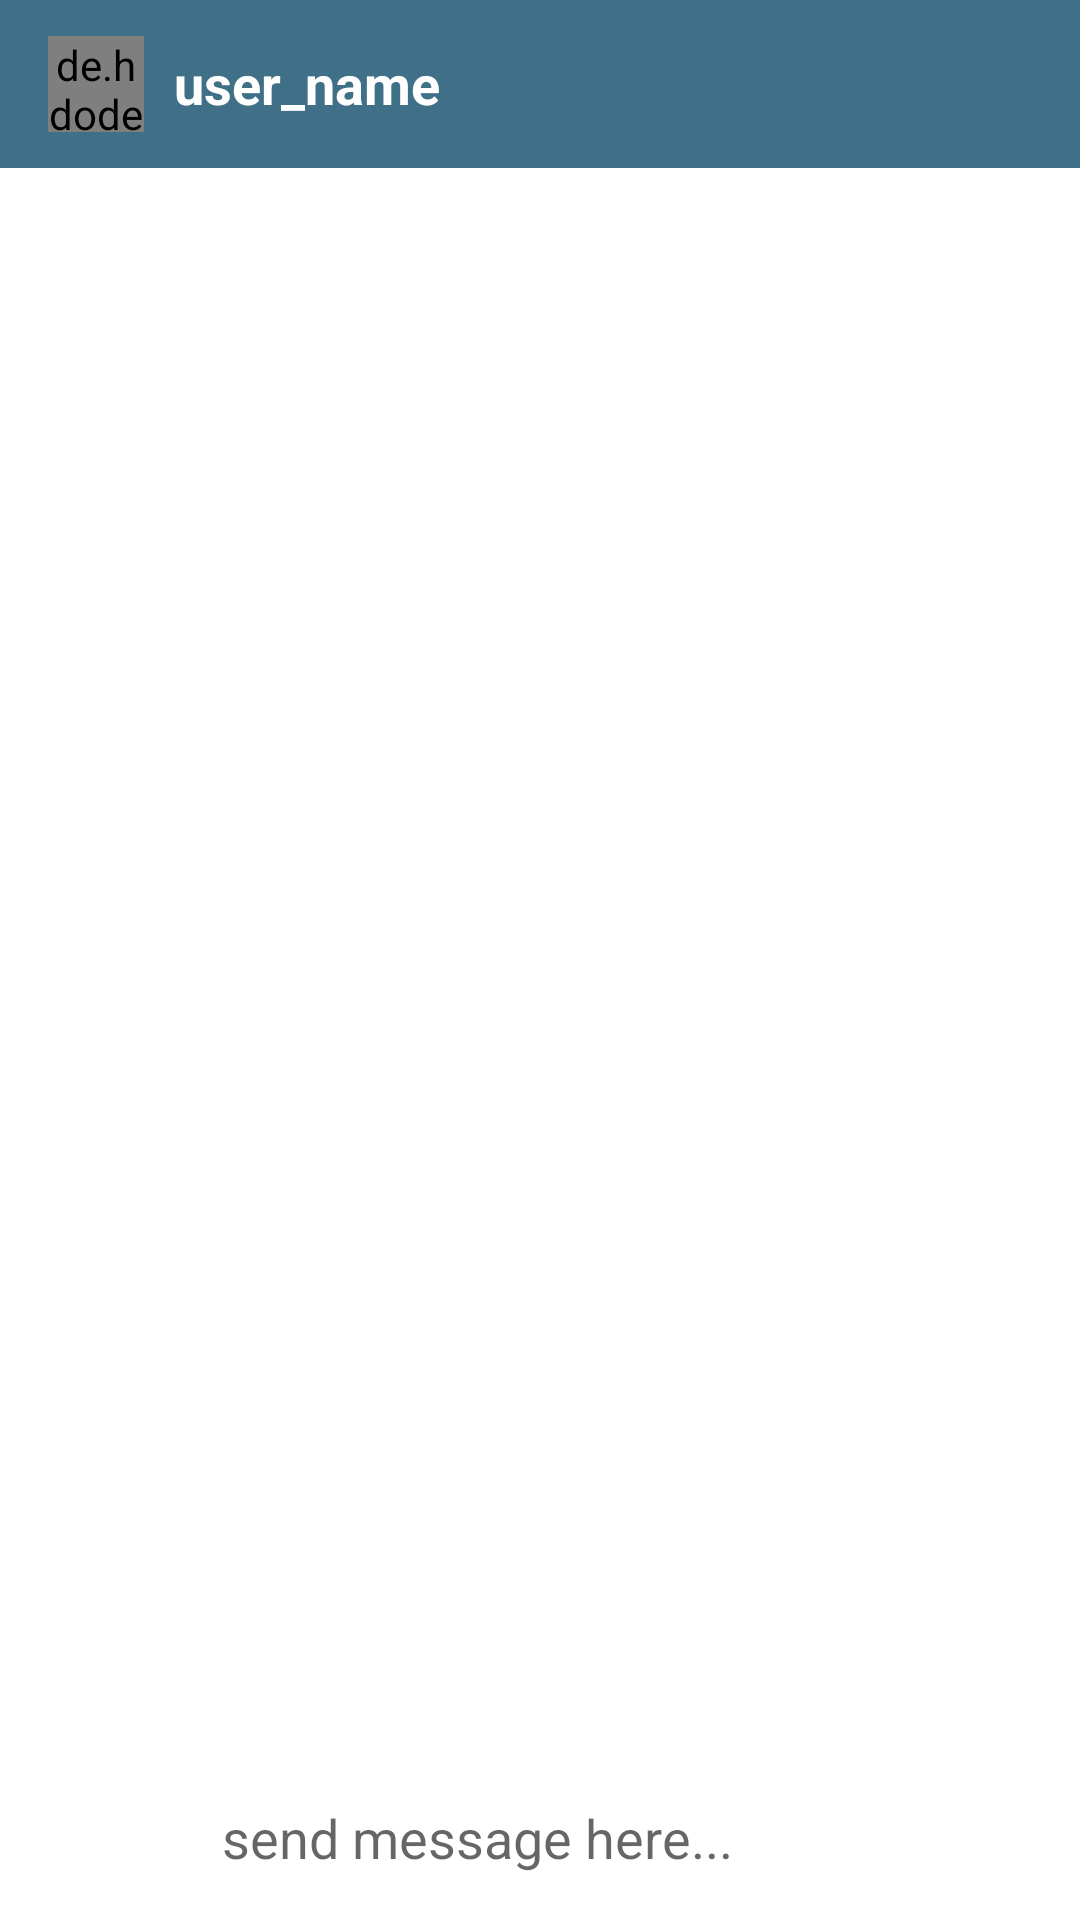

Android layout source for this screen:
<!-- AndroidManifest.xml: application theme AppTheme -->
<!-- res/layout/activity_message_chat.xml -->
<?xml version="1.0" encoding="utf-8"?>
<androidx.constraintlayout.widget.ConstraintLayout xmlns:android="http://schemas.android.com/apk/res/android"
    xmlns:app="http://schemas.android.com/apk/res-auto"
    xmlns:tools="http://schemas.android.com/tools"
    android:layout_width="match_parent"
    android:layout_height="match_parent"
    tools:context=".Activity.MessageChat">

    <androidx.appcompat.widget.Toolbar
        android:id="@+id/toolbar_main"
        android:layout_width="match_parent"
        android:layout_height="?attr/actionBarSize"
        android:background="?attr/colorPrimaryDark"
        app:layout_constraintEnd_toEndOf="parent"
        app:layout_constraintHorizontal_bias="0.0"
        app:layout_constraintStart_toStartOf="parent"
        app:layout_constraintTop_toTopOf="parent"
        app:popupTheme="@style/AppTheme.PopupOverlay">

        <de.hdodenhof.circleimageview.CircleImageView
            android:id="@+id/profile_image"
            android:layout_width="32dp"
            android:layout_height="32dp"
            android:src="@drawable/profile"
            android:tint="@android:color/white"
            tools:layout_editor_absoluteX="16dp"
            tools:layout_editor_absoluteY="12dp">

        </de.hdodenhof.circleimageview.CircleImageView>

        <TextView
            android:id="@+id/user_name"
            android:layout_width="wrap_content"
            android:layout_height="wrap_content"
            android:layout_marginLeft="26dp"
            android:text="user_name"
            android:textColor="@android:color/white"
            android:textSize="18sp"
            android:textStyle="bold"></TextView>

    </androidx.appcompat.widget.Toolbar>

    <androidx.recyclerview.widget.RecyclerView
        android:id="@+id/search_list"
        android:layout_width="0dp"
        android:layout_height="0dp"
        android:layout_margin="6dp"
        android:layout_marginStart="8dp"
        android:layout_marginEnd="8dp"
        app:layout_constraintBottom_toTopOf="@+id/send_message"
        app:layout_constraintEnd_toEndOf="parent"
        app:layout_constraintHorizontal_bias="0.0"
        app:layout_constraintStart_toStartOf="parent"
        app:layout_constraintTop_toBottomOf="@+id/toolbar_main" />

    <EditText
        android:id="@+id/text_message"
        android:layout_width="0dp"
        android:layout_height="wrap_content"
        android:layout_marginStart="16dp"
        android:layout_marginEnd="16dp"
        android:layout_marginBottom="8dp"
        android:background="@android:color/transparent"
        android:ems="10"
        android:hint="send message here..."
        android:inputType="textPersonName"
        app:layout_constraintBottom_toBottomOf="parent"
        app:layout_constraintEnd_toStartOf="@+id/send_message"
        app:layout_constraintStart_toEndOf="@+id/attach_file"
        app:layout_constraintTop_toBottomOf="@+id/search_list"
        app:layout_constraintVertical_bias="0.56" />

    <ImageView
        android:id="@+id/attach_file"
        android:layout_width="50dp"
        android:layout_height="49dp"
        android:layout_marginStart="8dp"
        app:layout_constraintBottom_toBottomOf="parent"
        app:layout_constraintEnd_toStartOf="@+id/text_message"
        app:layout_constraintStart_toStartOf="parent"
        app:layout_constraintTop_toBottomOf="@+id/search_list"
        app:layout_constraintVertical_bias="1.0"
        app:srcCompat="@drawable/ic_attach_file" />

    <ImageView
        android:id="@+id/send_message"
        android:layout_width="wrap_content"
        android:layout_height="wrap_content"
        android:layout_marginEnd="16dp"
        app:layout_constraintBottom_toBottomOf="parent"
        app:layout_constraintEnd_toEndOf="parent"
        app:layout_constraintStart_toEndOf="@+id/text_message"
        app:layout_constraintTop_toBottomOf="@+id/search_list"
        app:srcCompat="@drawable/ic_action_name" />


</androidx.constraintlayout.widget.ConstraintLayout>
<!-- resources referenced by this layout -->
<resources>
  <style name="AppTheme.PopupOverlay" parent="ThemeOverlay.MaterialComponents.Light" />
  <style name="AppTheme" parent="Theme.MaterialComponents.Light">
          
          <item name="colorPrimary">@color/colorPrimary</item>
          <item name="colorPrimaryDark">@color/colorPrimaryDark</item>
          <item name="colorAccent">@color/colorAccent</item>
      </style>
  <color name="colorPrimary">#FFFFFF</color>
  <color name="colorPrimaryDark">#407088</color>
  <color name="colorAccent">#407088</color>
</resources>
